5-way image classification set "data" from GitHub (CarLoOSX/GesturePredictor); label vocabulary: bottom, circle, left, right, top.

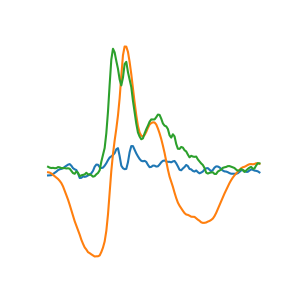
Label: bottom

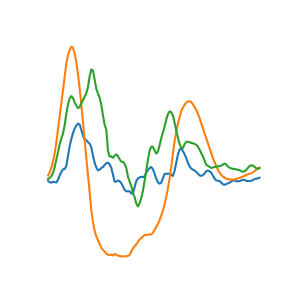
Label: top

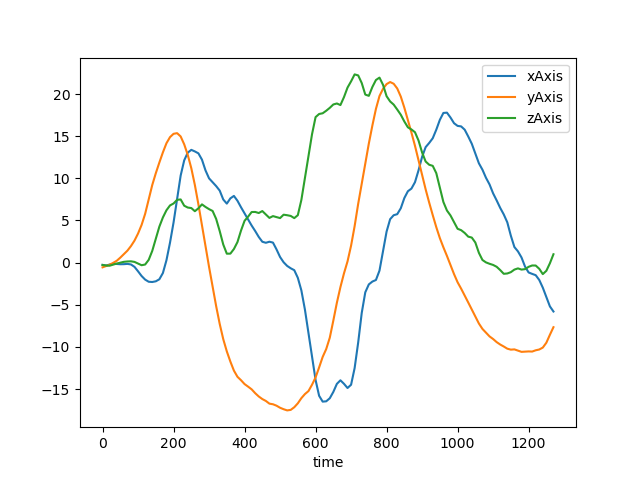
Label: circle

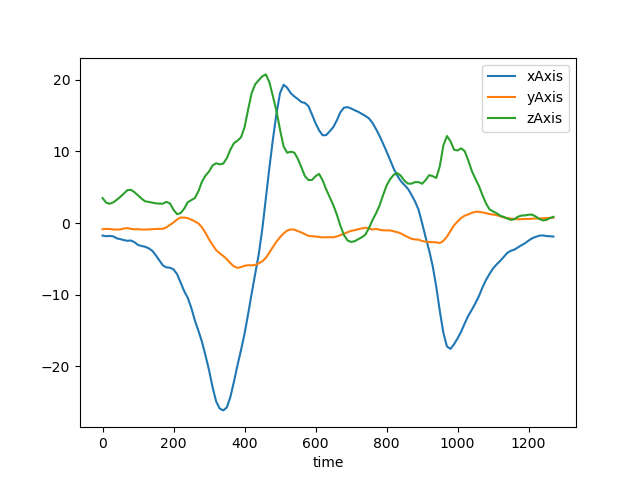
Label: left

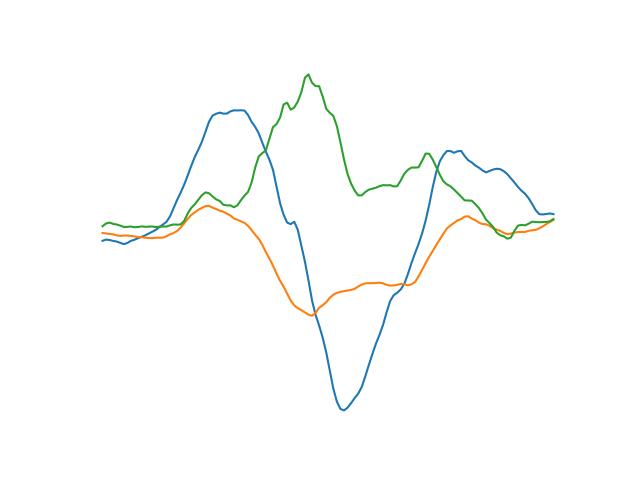
Label: right

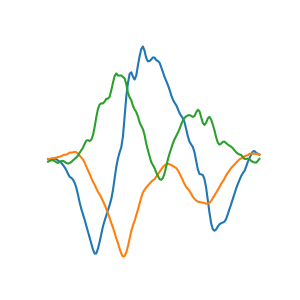
Label: left
